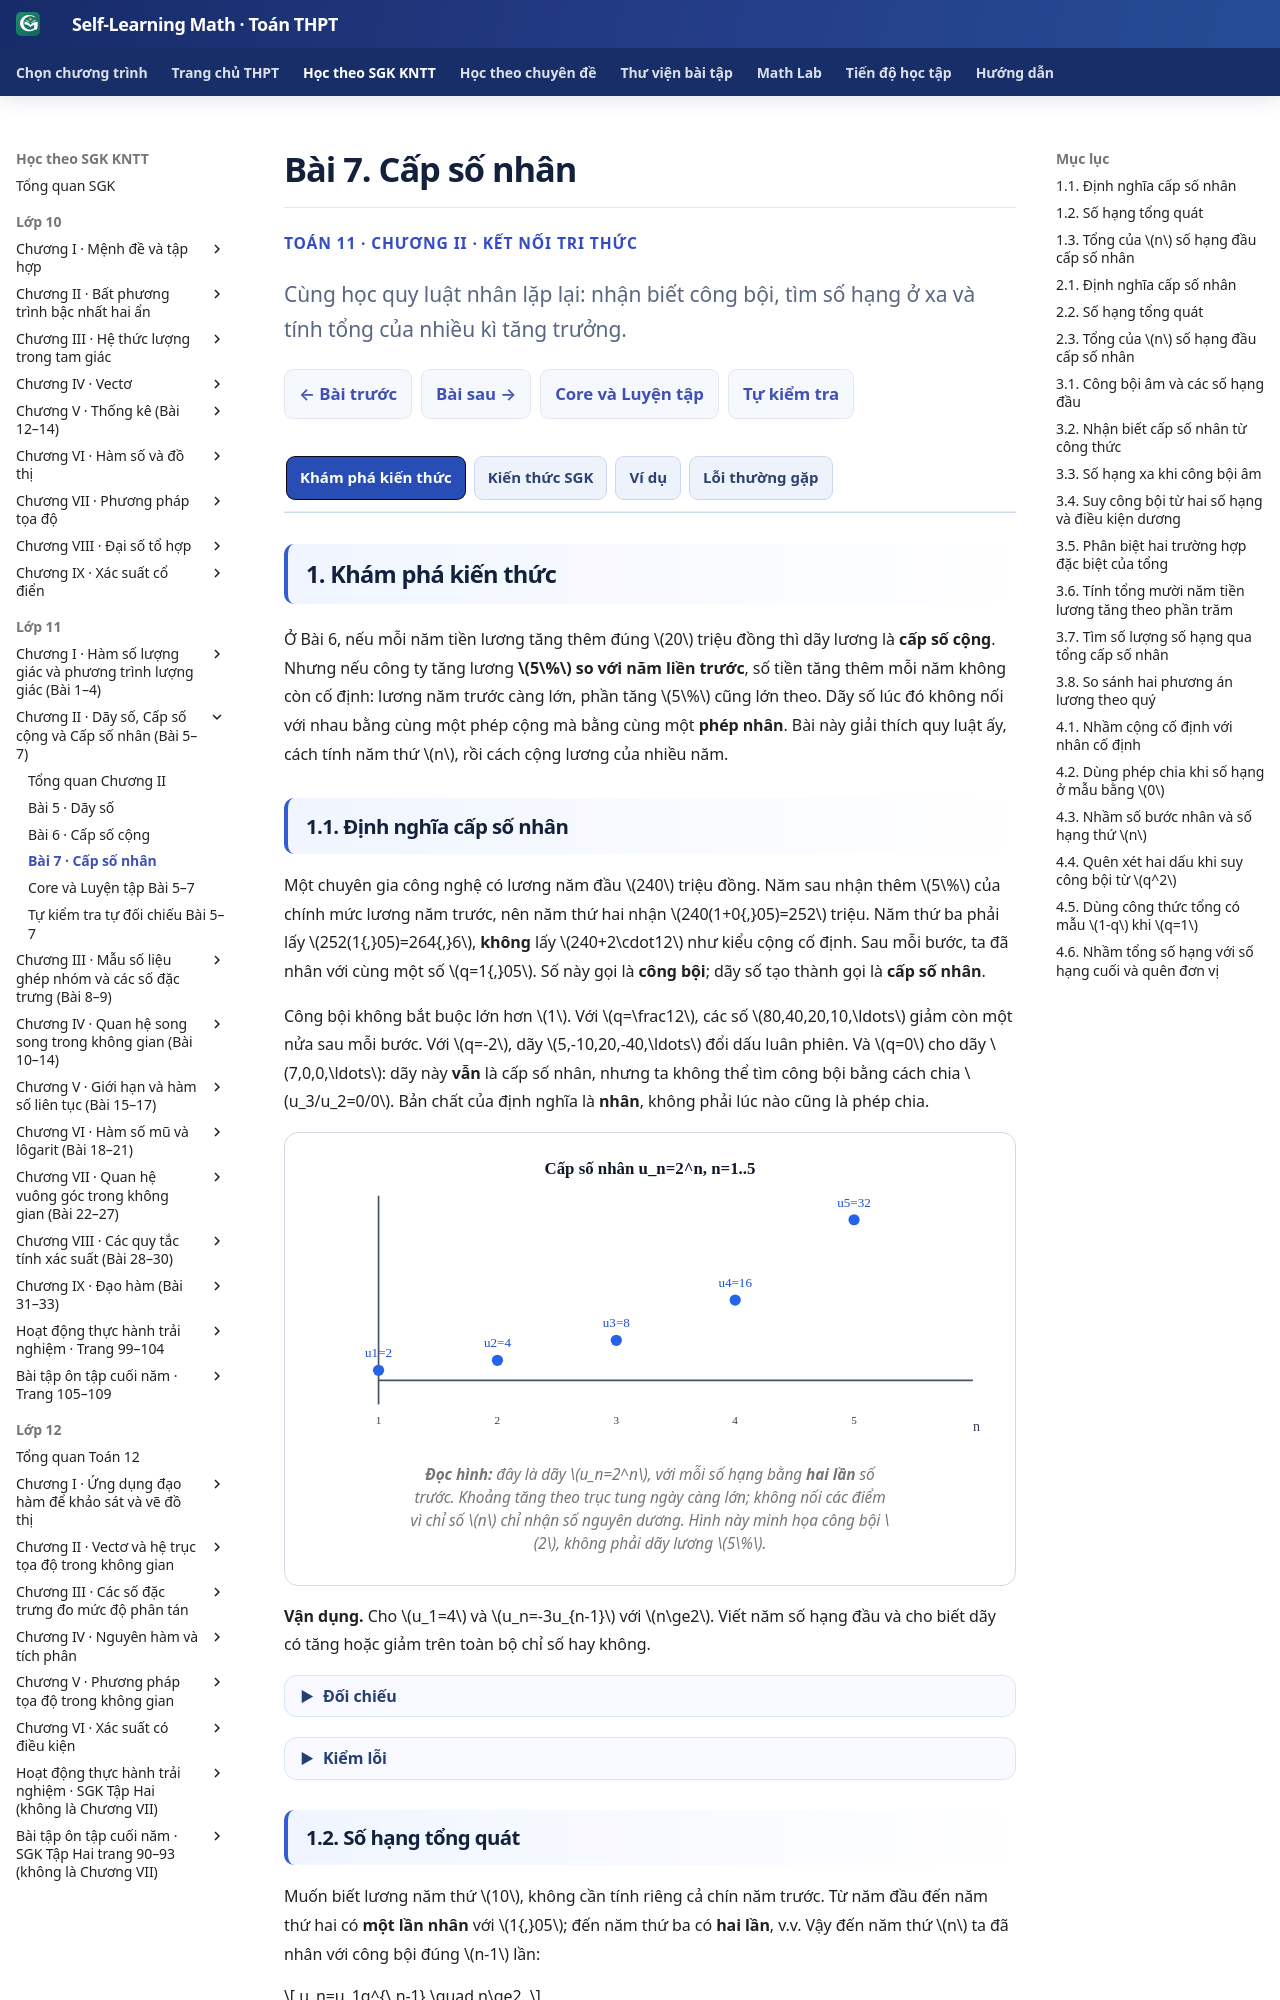

repository: TMA2015/self-learning-math · page: thpt-preview/sgk/lop-11/chuong-ii/bai-7/index.html · generator: mkdocs

# Bài 7. Cấp số nhân

<style>
/* B07 scoped semantic 3+1 — không thay Golden CSS/JS dùng chung. */
.md-typeset:has([data-g11-b07-authoring]) .thpt-r4-knowledge-conclusion.thpt-r4-concept-card {
  background:#e8f7f2;border-color:#a9dccc;border-left-color:#087d69;color:#174137;
}
.md-typeset:has([data-g11-b07-authoring]) .thpt-r4-knowledge-conclusion.thpt-r4-rule-card {
  background:#eaf1fc;border-color:#a5bee5;border-left-color:#4879c2;color:#193d66;
}
.md-typeset:has([data-g11-b07-authoring]) .thpt-r4-knowledge-conclusion.thpt-r4-recap-card {
  background:#fff3d5;border-color:#eacb7c;border-left-color:#c49a37;color:#27344f;
}
.md-typeset:has([data-g11-b07-authoring]) .thpt-r4-key-formula {
  background:transparent;color:inherit;border:1px solid #8c9ab0;border-left:4px solid #64748b;
  border-radius:10px;padding:.75rem 1rem;margin:.65rem 0 1rem;line-height:1.65;
}
[data-md-color-scheme="slate"] .md-typeset:has([data-g11-b07-authoring]) .thpt-r4-knowledge-conclusion.thpt-r4-concept-card {
  background:#193d36;border-color:#447e70;border-left-color:#76dfc7;color:#e9fff7;
}
[data-md-color-scheme="slate"] .md-typeset:has([data-g11-b07-authoring]) .thpt-r4-knowledge-conclusion.thpt-r4-rule-card {
  background:#203551;border-color:#45658a;border-left-color:#8cb4ed;color:#ecf5ff;
}
[data-md-color-scheme="slate"] .md-typeset:has([data-g11-b07-authoring]) .thpt-r4-knowledge-conclusion.thpt-r4-recap-card {
  background:#453919;border-color:#856b37;border-left-color:#d4b05f;color:#fff2d5;
}
[data-md-color-scheme="slate"] .md-typeset:has([data-g11-b07-authoring]) .thpt-r4-key-formula {
  background:transparent;color:inherit;border-color:#8c9ab0;border-left-color:#bdc8d8;
}
</style>

<div class="thpt-r4-screen" data-thpt-r4 data-g11-b07-authoring>
<p class="thpt-r4-eyebrow">TOÁN 11 · CHƯƠNG II · KẾT NỐI TRI THỨC</p>
<p class="thpt-r4-lead">Cùng học quy luật nhân lặp lại: nhận biết công bội, tìm số hạng ở xa và tính tổng của nhiều kì tăng trưởng.</p>
<nav class="thpt-r4-lesson-tabs"><a href="../">Chương II</a><a href="../luyen-tap/">Core và Luyện tập</a><a href="../tu-kiem-tra-chuong/">Tự kiểm tra cuối chương</a></nav>
</div>

=== "Khám phá kiến thức"

    Ở Bài 6, nếu mỗi năm tiền lương tăng thêm đúng \(20\) triệu đồng thì dãy lương là **cấp số cộng**. Nhưng nếu công ty tăng lương **\(5\%\) so với năm liền trước**, số tiền tăng thêm mỗi năm không còn cố định: lương năm trước càng lớn, phần tăng \(5\%\) cũng lớn theo. Dãy số lúc đó không nối với nhau bằng cùng một phép cộng mà bằng cùng một **phép nhân**. Bài này giải thích quy luật ấy, cách tính năm thứ \(n\), rồi cách cộng lương của nhiều năm.

    ### 1.1. Định nghĩa cấp số nhân

    Một chuyên gia công nghệ có lương năm đầu \(240\) triệu đồng. Năm sau nhận thêm \(5\%\) của chính mức lương năm trước, nên năm thứ hai nhận \(240(1+0{,}05)=252\) triệu. Năm thứ ba phải lấy \(252(1{,}05)=264{,}6\), **không** lấy \(240+2\cdot12\) như kiểu cộng cố định. Sau mỗi bước, ta đã nhân với cùng một số \(q=1{,}05\). Số này gọi là **công bội**; dãy số tạo thành gọi là **cấp số nhân**.

    Công bội không bắt buộc lớn hơn \(1\). Với \(q=\frac12\), các số \(80,40,20,10,\ldots\) giảm còn một nửa sau mỗi bước. Với \(q=-2\), dãy \(5,-10,20,-40,\ldots\) đổi dấu luân phiên. Và \(q=0\) cho dãy \(7,0,0,\ldots\): dãy này **vẫn** là cấp số nhân, nhưng ta không thể tìm công bội bằng cách chia \(u_3/u_2=0/0\). Bản chất của định nghĩa là **nhân**, không phải lúc nào cũng là phép chia.

    <figure class="thpt-r4-plot"><img loading="lazy" src="../../../../../assets/images/thpt/FIG-G11-B07-01_R01.svg" alt="Năm điểm rời rạc biểu diễn dãy 2, 4, 8, 16, 32"><figcaption><strong>Đọc hình:</strong> đây là dãy \(u_n=2^n\), với mỗi số hạng bằng **hai lần** số trước. Khoảng tăng theo trục tung ngày càng lớn; không nối các điểm vì chỉ số \(n\) chỉ nhận số nguyên dương. Hình này minh họa công bội \(2\), không phải dãy lương \(5\%\).</figcaption></figure>

    **Vận dụng.** Cho \(u_1=4\) và \(u_n=-3u_{n-1}\) với \(n\ge2\). Viết năm số hạng đầu và cho biết dãy có tăng hoặc giảm trên toàn bộ chỉ số hay không.

    ??? question "Đối chiếu"

        **Lời giải:** Dãy có công bội \(q=-3\), nên năm số hạng đầu là \(4,-12,36,-108,324\). Dãy **không tăng cũng không giảm** vì \(4>-12\) nhưng \(-12<36\).

    ??? tip "Kiểm lỗi"

        Khi \(q<0\), dấu của các số hạng có thể luân phiên. Đừng nhầm “giá trị tuyệt đối tăng” với định nghĩa dãy tăng \(u_{n+1}>u_n\).

    ### 1.2. Số hạng tổng quát

    Muốn biết lương năm thứ \(10\), không cần tính riêng cả chín năm trước. Từ năm đầu đến năm thứ hai có **một lần nhân** với \(1{,}05\); đến năm thứ ba có **hai lần**, v.v. Vậy đến năm thứ \(n\) ta đã nhân với công bội đúng \(n-1\) lần:

    \[
      u_n=u_1q^{\,n-1},\quad n\ge2.
    \]

    Với dãy lương, năm thứ \(10\) là \(240(1{,}05)^9\) triệu đồng; mũ là \(9\), không phải \(10\), vì năm thứ nhất là **mốc ban đầu**.

    Nếu biết hai số hạng cách xa nhau, lấy \(u_s/u_r=q^{s-r}\) **chỉ khi số hạng ở mẫu khác \(0\)**. Khi \(s-r\) chẵn, phép khai căn có thể cho **hai công bội đối nhau**. Ví dụ \(q^2=4\) chưa đủ để quyết định \(q=2\) hay \(q=-2\). Nếu mọi số hạng đều dương thì \(q>0\), nên loại nghiệm âm. Những giả thiết khác của đề bài cũng có thể giúp xác định dấu của \(q\). Đây là lỗi dễ gặp ở các bài suy ngược.

    Với \(q=0\), số hạng đầu có thể khác \(0\), nhưng từ số hạng thứ hai trở đi tất cả bằng \(0\). Do đó nên viết \(u_1\) riêng và dùng công thức \(u_n=u_1q^{n-1}\) từ \(n\ge2\), tránh phải sử dụng \(0^0\) cho \(n=1\) khi chưa có quy ước.

    **Vận dụng.** Một lượng ban đầu \(5000\) vi khuẩn, tăng \(8\%\) sau mỗi giờ so với số lượng ở đầu giờ đó. Theo mô hình không bị giới hạn nguồn sống, sau \(5\) giờ có khoảng bao nhiêu vi khuẩn?

    ??? question "Đối chiếu"

        **Lời giải:** Mỗi giờ nhân với \(q=1{,}08\). Đếm thời gian từ \(t=0\), sau \(5\) giờ là \(N_5=5000(1{,}08)^5\approx7346{,}64\), tức khoảng **7347 vi khuẩn** nếu làm tròn đến cá thể. Nếu đánh chỉ số dãy từ \(u_1=N_0\), thì \(N_5=u_6\).

    ??? tip "Kiểm lỗi"

        Nếu em dùng \(5000+5\cdot400\), em đang cộng cố định \(8\%\) của ban đầu thay vì nhân trên số lượng mới mỗi giờ. Cũng cần phân biệt **năm bước tăng** với chỉ số số hạng \(u_6\).

    ### 1.3. Tổng của \(n\) số hạng đầu cấp số nhân

    Biết công thức lương năm thứ \(n\) vẫn chưa đủ để tính tổng tiền lương \(10\) năm. Ta cần cộng

    \[
       S_{10}=u_1+u_1q+u_1q^2+\cdots+u_1q^9.
    \]

    Nếu nhân cả tổng với \(q\), ta được \(qS_{10}=u_1q+u_1q^2+\cdots+u_1q^{10}\). Khi lấy dòng đầu **trừ** dòng sau, toàn bộ số hạng nằm ở giữa triệt tiêu, chỉ còn \((1-q)S_{10}=u_1(1-q^{10})\). Đó là lí do xuất hiện công thức tổng, không phải phép biến đổi cần học thuộc không có căn cứ.

    Cần phân biệt trường hợp **\(q=1\)**: khi đó \(1-q=0\), không được chia. Dãy có tất cả số hạng bằng \(u_1\) và tổng đơn giản là \(nu_1\). Trường hợp \(q=0\) lại dùng được công thức với \(q\ne1\), kết quả \(S_n=u_1\) cho mọi \(n\ge1\).

    Ví dụ lương khởi điểm \(240\) triệu đồng và tăng \(5\%\) mỗi năm: tổng mười năm là

    \[
       S_{10}=240\,\frac{1-(1{,}05)^{10}}{1-1{,}05}
       \approx3018{,}694\ {\rm triệu\ đồng}.
    \]

    Làm tròn tới triệu đồng được **3019 triệu đồng**. Cộng \(240\) triệu đồng mười lần sẽ bỏ qua tăng trưởng, còn nhân mức lương năm cuối với \(10\) lại coi mọi năm được trả như năm cuối.

    **Vận dụng.** Tìm số số hạng đầu cần cộng của cấp số nhân \(2,6,18,\ldots\) để tổng bằng \(728\). Hãy thử thay lại kết quả thay vì chỉ giải phương trình lũy thừa.

    ??? question "Đối chiếu"

        **Lời giải:** \(u_1=2,q=3\), nên \(S_n=2(1-3^n)/(1-3)=3^n-1\). Từ \(S_n=728\) suy ra \(3^n=729=3^6\); do đó \(n=6\).

        **Kiểm lại:** Sáu số hạng đầu là \(2,6,18,54,162,486\); tổng \(=728\).

    ??? tip "Kiểm lỗi"

        Không nhầm \(u_n=2\cdot3^{n-1}\) với \(S_n=3^n-1\). Và \(n\) là **số lượng số hạng**, nên nghiệm phải là số nguyên dương.

=== "Kiến thức SGK"

    ### 2.1. Định nghĩa cấp số nhân

    <div class="thpt-r4-knowledge-conclusion thpt-r4-concept-card" role="note"><strong>Định nghĩa — Cấp số nhân</strong><p>Một dãy số hữu hạn hoặc vô hạn được gọi là <strong>cấp số nhân</strong> nếu từ số hạng thứ hai, mỗi số hạng bằng số ngay trước **nhân với cùng một số không đổi \(q\)**. Số \(q\) là <strong>công bội</strong>, và hệ thức truy hồi là \(u_n=u_{n-1}\,q\) với \(n\ge2\) khi các số hạng tồn tại.</p></div>

    **Điều kiện cần nhớ:** Công bội có thể dương, âm hoặc bằng \(0\). Nếu \(q=0\), từ số hạng thứ hai trở đi bằng \(0\). Dãy không đổi \(a,a,\ldots\) với \(a\ne0\) có \(q=1\); dãy toàn số \(0\) thỏa hệ thức với nhiều giá trị \(q\), nên không suy ra một công bội duy nhất bằng phép chia.

    <div class="thpt-r4-knowledge-conclusion thpt-r4-rule-card" role="note"><strong>Quy tắc — Kiểm tra công bội của dãy không có số hạng bằng \(0\)</strong><p>Nếu mọi số hạng của dãy đều khác \(0\), ta có thể tính các tỉ số \(u_n/u_{n-1}\). Nếu tỉ số **không đổi với mọi \(n\ge2\)** thì dãy là một cấp số nhân, và tỉ số chung là công bội \(q\).</p><p><strong>Không áp dụng quy tắc chia</strong> khi có số hạng \(u_{n-1}=0\); khi đó quay về hệ thức nhân của định nghĩa.</p></div>

    <figure class="thpt-r4-plot"><img loading="lazy" src="../../../../../assets/images/thpt/FIG-G11-B07-01_R01.svg" alt="Đồ thị rời rạc của cấp số nhân 2, 4, 8, 16, 32"><figcaption><strong>Tra hình:</strong> dãy \(2,4,8,16,32\) có công bội \(q=2\). Hình dùng chung với tab Khám phá và minh họa **nhân cố định**, không phải cộng cố định.</figcaption></figure>

    ### 2.2. Số hạng tổng quát

    <div class="thpt-r4-key-formula" role="note"><strong>Công thức — Số hạng tổng quát của cấp số nhân</strong><p>Với \(u_1\) và công bội \(q\), từ số hạng thứ hai:</p><p>\(u_n=u_1q^{\,n-1},\quad n\ge2.\)</p><p>Số hạng thứ nhất được cho riêng bởi \(u_1\); nếu \(q\ne0\), công thức cũng viết được tại \(n=1\) nhờ \(q^0=1\). Khi \(q=0\), mọi \(u_n=0\) với \(n\ge2\), không phải xử lí \(0^0\).</p></div>

    **Suy ngược số hạng:** Nếu \(u_r\ne0\) và \(s>r\), từ \(u_s=u_rq^{s-r}\) suy ra \(q^{s-r}=u_s/u_r\). Khi \(s-r\) chẵn, cần xét cả dấu của \(q\), không tự lấy căn dương khi thiếu giả thiết. Hệ thức \(u_n^2=u_{n-1}u_{n+1}\) với \(n\ge2\) là **nhận xét suy ra** từ quy luật nhân, không phải phép thử đủ để định nghĩa mọi cấp số nhân.

    **Mô hình tỉ lệ:** Tăng \(r\%\) mỗi kì tương ứng \(q=1+r/100\); giảm \(r\%\) mỗi kì tương ứng \(q=1-r/100\) khi \(0\le r\le100\) trong ngữ cảnh giảm không âm. Phải thống nhất thời điểm gốc: nếu có vốn tại \(t=0\), số tiền sau \(n\) kì là \(V_n=V_0q^n\), còn cách đánh chỉ số SGK từ \(u_1=V_0\) cho \(u_{n+1}=V_n\).

    ### 2.3. Tổng của \(n\) số hạng đầu cấp số nhân

    <div class="thpt-r4-key-formula" role="note"><strong>Công thức — Tổng \(n\) số hạng đầu của cấp số nhân</strong><p>Đặt \(S_n=u_1+u_2+\cdots+u_n\) với \(n\in\mathbb N^*\).</p><p><strong>Nếu \(q\ne1\):</strong> \(S_n=\dfrac{u_1(1-q^n)}{1-q}=\dfrac{u_1(q^n-1)}{q-1}.\)</p><p><strong>Nếu \(q=1\):</strong> \(S_n=nu_1.\)</p><p><strong>Nếu \(q=0\):</strong> \(S_n=u_1\), tương thích công thức \(q\ne1\).</p></div>

    **Vì sao đúng:** Nhân \(S_n\) với \(q\) rồi trừ, ta có \((1-q)S_n=u_1(1-q^n)\); chỉ chia cho \(1-q\) khi khác \(0\). Nếu \(q=1\), tất cả số hạng bằng nhau, phải nhân \(u_1\) với \(n\).

    **Cách nhận diện bài toán:** Số hạng thứ \(n\) → dùng công thức mục 2.2. Tổng nhiều số hạng → dùng mục 2.3. Số tiền tăng theo tỉ lệ phần trăm qua các kì → phải xác định **công bội** và số kì trước khi áp dụng. Trường hợp dữ kiện là tăng số tiền cố định, trở lại **cấp số cộng** của Bài 6.

=== "Ví dụ"
